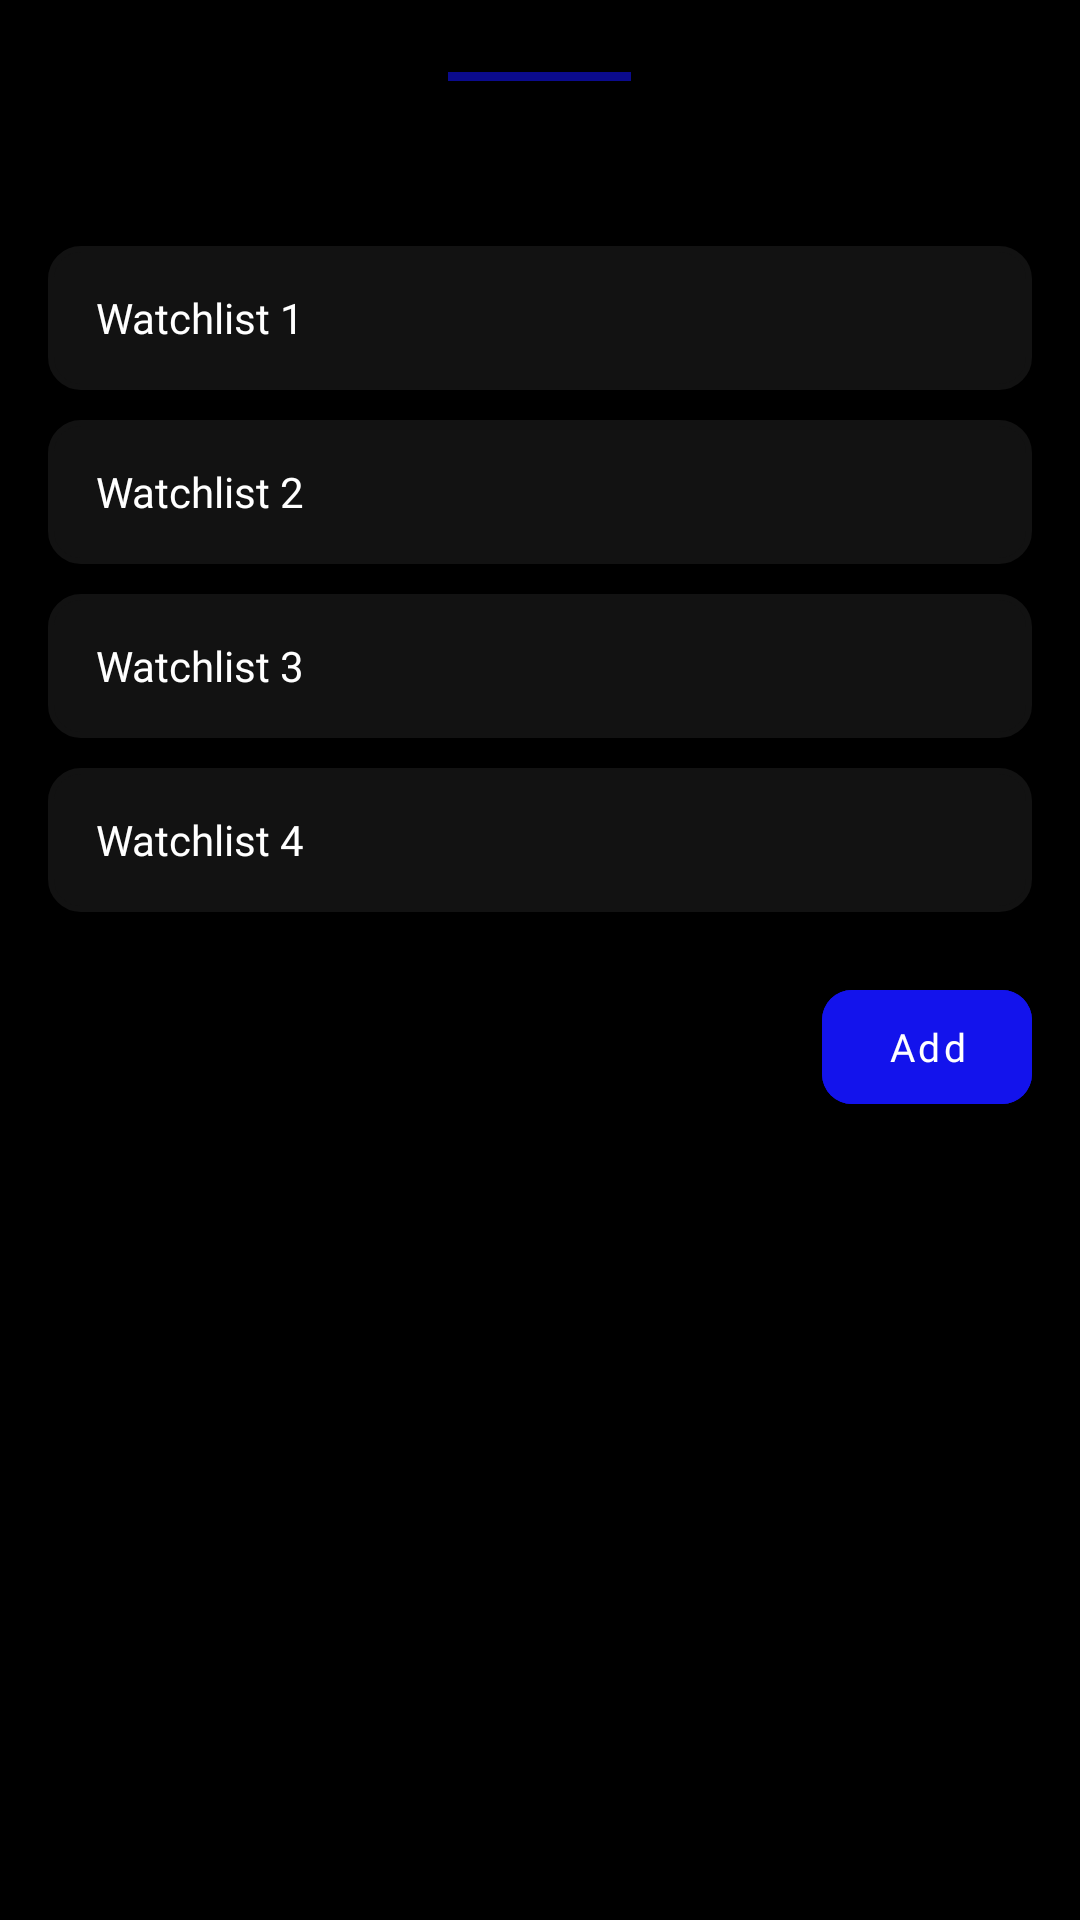

Android layout source for this screen:
<!-- AndroidManifest.xml: application theme Theme.CryptoWatch -->
<!-- res/layout/fragment_add_to_watchlist_bottom_sheet.xml -->
<?xml version="1.0" encoding="utf-8"?>
<RelativeLayout xmlns:android="http://schemas.android.com/apk/res/android"
    xmlns:tools="http://schemas.android.com/tools"
    android:layout_width="match_parent"
    android:layout_height="wrap_content"
    xmlns:app="http://schemas.android.com/apk/res-auto"
    tools:context=".ui.home.detail.AddToWatchlistBottomSheetFragment"
    android:padding="16dp"
    android:background="@color/black">

    <View
        android:id="@+id/sheetController"
        android:layout_width="61dp"
        android:layout_height="3dp"
        android:background="#991313EC"
        android:layout_centerHorizontal="true"
        android:layout_marginTop="8dp" />

    <TextView
        android:id="@+id/tvChooseWatchlist"
        android:layout_width="match_parent"
        android:layout_height="wrap_content"
        android:layout_below="@id/sheetController"
        android:layout_marginTop="20dp"
        android:fontFamily="@font/poppins_semibold"
        android:textColor="@color/white_alpha_70"
        android:textSize="14sp"
        tools:text="Choose watchlist to add bitcoin" />

    <RadioGroup
        android:id="@+id/rgWatchlist"
        android:layout_width="match_parent"
        android:layout_height="wrap_content"
        android:layout_below="@id/tvChooseWatchlist"
        android:layout_marginTop="16dp">

        <RadioButton
            android:id="@+id/rbWatchlist1"
            android:layout_width="match_parent"
            android:layout_height="wrap_content"
            android:text="Watchlist 1"
            android:textColor="@color/white"
            android:fontFamily="@font/poppins_semibold"
            android:button="@null"
            android:background="@drawable/radio_button_bg_selector"
            android:paddingStart="16dp"/>

        <RadioButton
            android:id="@+id/rbWatchlist2"
            android:layout_width="match_parent"
            android:layout_height="wrap_content"
            android:text="Watchlist 2"
            android:textColor="@color/white"
            android:fontFamily="@font/poppins_semibold"
            android:button="@null"
            android:background="@drawable/radio_button_bg_selector"
            android:layout_marginTop="10dp"
            android:paddingStart="16dp"/>

        <RadioButton
            android:id="@+id/rbWatchlist3"
            android:layout_width="match_parent"
            android:layout_height="wrap_content"
            android:text="Watchlist 3"
            android:textColor="@color/white"
            android:fontFamily="@font/poppins_semibold"
            android:button="@null"
            android:background="@drawable/radio_button_bg_selector"
            android:layout_marginTop="10dp"
            android:paddingStart="16dp"/>

        <RadioButton
            android:id="@+id/rbWatchlist4"
            android:layout_width="match_parent"
            android:layout_height="wrap_content"
            android:text="Watchlist 4"
            android:textColor="@color/white"
            android:elevation="5dp"
            android:fontFamily="@font/poppins_semibold"
            android:button="@null"
            android:background="@drawable/radio_button_bg_selector"
            android:layout_marginTop="10dp"
            android:paddingStart="16dp"/>
        
    </RadioGroup>

    <com.google.android.material.button.MaterialButton
        android:id="@+id/btnAddToWatchlist"
        android:layout_width="70dp"
        android:layout_height="50dp"
        android:fontFamily="@font/poppins_semibold"
        android:text="Add"
        android:textAllCaps="false"
        android:textColor="@color/white"
        android:textSize="13sp"
        app:cornerRadius="10dp"
        android:backgroundTint="@color/blue_500"
        android:layout_below="@id/rgWatchlist"
        android:layout_alignParentEnd="true"
        android:layout_marginTop="20dp" />

</RelativeLayout>
<!-- resources referenced by this layout -->
<resources>
  <color name="black">#000000</color>
  <color name="blue_500">#1313ec</color>
  <color name="white">#FFFFFFFF</color>
  <color name="white_alpha_70">#B3FFFFFF</color>
  <!-- drawable radio_button_bg_selector (drawable) -->
  <?xml version="1.0" encoding="utf-8"?>
  <selector xmlns:android="http://schemas.android.com/apk/res/android">
      <item android:state_checked="false" android:drawable="@drawable/radio_button_notselected_bg" />
      <item android:state_checked="true" android:drawable="@drawable/radio_button_selected_bg" />
  </selector>
  <style name="Theme.CryptoWatch" parent="Theme.MaterialComponents.DayNight.NoActionBar">
          
          <item name="colorPrimary">@color/blue_500</item>
          <item name="colorPrimaryVariant">@color/blue_700</item>
          <item name="colorOnPrimary">@color/white</item>
          
          <item name="colorSecondary">@color/teal_200</item>
          <item name="colorSecondaryVariant">@color/teal_700</item>
          <item name="colorOnSecondary">@color/black_bg</item>
          
          <item name="android:statusBarColor" tools:targetApi="l">?attr/colorPrimaryVariant</item>
          
      </style>
  <!-- drawable radio_button_notselected_bg (drawable) -->
  <?xml version="1.0" encoding="utf-8"?>
  <shape xmlns:android="http://schemas.android.com/apk/res/android"
      android:shape="rectangle">
  
      <solid android:color="@color/black_bg" />
  
      <stroke android:color="@color/black_bg"
          android:width="2dp"/>
  
      <corners android:radius="10dp" />
  
  </shape>
  <!-- drawable radio_button_selected_bg (drawable) -->
  <?xml version="1.0" encoding="utf-8"?>
  <shape xmlns:android="http://schemas.android.com/apk/res/android"
      android:shape="rectangle">
  
      <solid android:color="#4D1313EC" />
  
      <stroke android:color="@color/blue_500"
          android:width="2dp"/>
  
      <corners android:radius="10dp" />
  
  </shape>
  <color name="blue_700">#0000ff</color>
  <color name="teal_200">#FF03DAC5</color>
  <color name="teal_700">#FF018786</color>
  <color name="black_bg">#121212</color>
</resources>
